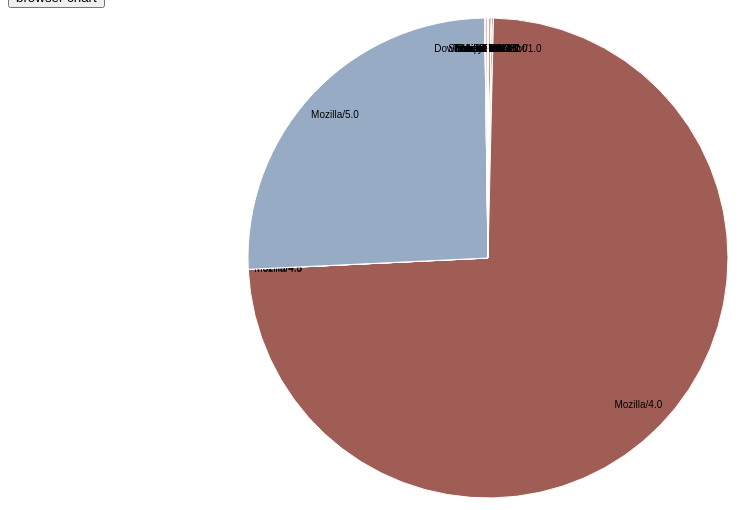
D3 v3 page, settled after 360 driven frames (6 s of simulated time); the page loaded 1 data file(s).



var width = 960,
    height = 500,
    radius = Math.min(width, height) / 2;

var color = d3.scale.ordinal()
    .range(["#98abc5", "#8a89a6", "#7b6888", "#6b486b", "#a05d56", "#d0743c", "#ff8c00"]);

var arc = d3.svg.arc()
    .outerRadius(radius - 10)
    .innerRadius(0);

var labelArc = d3.svg.arc()
    .outerRadius(radius - 40)
    .innerRadius(radius - 40);

var pie = d3.layout.pie()
    .sort(null)
    .value(function(d) { return d.population; });

var svg = d3.select("body").append("svg")
    .attr("width", width)
    .attr("height", height)
  .append("g")
    .attr("transform", "translate(" + width / 2 + "," + height / 2 + ")");

d3.csv("static/br.csv", type, function(error, data) {
  if (error) throw error;

  var g = svg.selectAll(".arc")
      .data(pie(data))
    .enter().append("g")
      .attr("class", "arc");

  g.append("path")
      .attr("d", arc)
      .style("fill", function(d) { return color(d.data.age); });

  g.append("text")
      .attr("transform", function(d) { return "translate(" + labelArc.centroid(d) + ")"; })
      .attr("dy", ".35em")
      .text(function(d) { return d.data.age; });
});

function type(d) {
  d.population = +d.population;
  return d;
}



### data: static/br.csv
age, population
void/1.0, 4
Opera/9.0, 3
psbot/0.1, 2
Ocelli/1.4, 3
envolk/1.7, 6
msnbot/1.0, 46
Gigabot/2.0, 2
Intelix/0.8, 2
Mozilla/0.6, 1
Mozilla/2.0, 35
Mozilla/3.0, 2
Mozilla/4.0, 21498
Mozilla/4.5, 2
Mozilla/4.8, 1
Mozilla/5.0, 7429
Mozilla/6.0, 1
ShopWiki/1.0, 17
Nokia6682/2.0, 3
TimelyWeb/4.1, 30
nokia6610I/1.0, 3
TurnitinBot/2.1, 7
StackRambler/2.0, 2
DownloadsPortalBot/1.0, 2
, 0